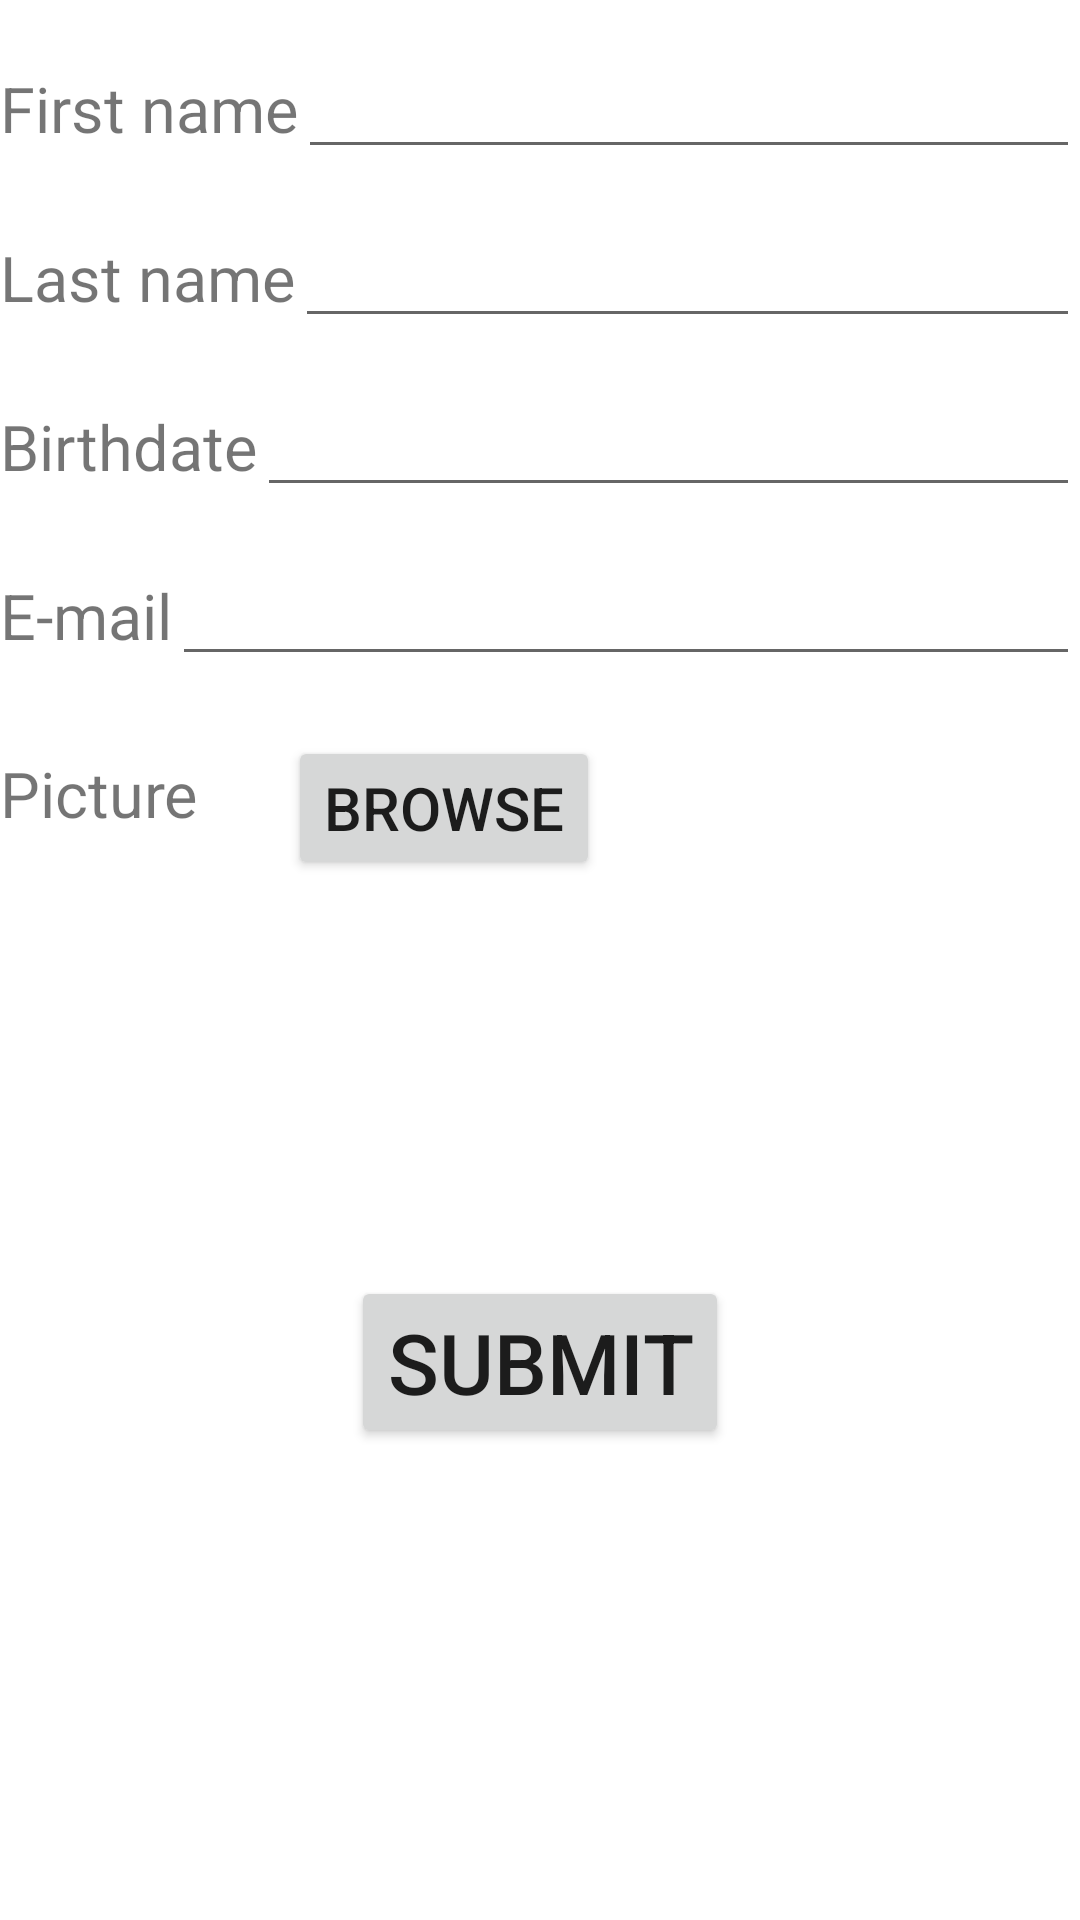

Here is an Android app screen rendered from its layout file. Give the layout XML and the strings, colors and styles it references.
<!-- AndroidManifest.xml: application theme AppTheme -->
<!-- res/layout/set_profil_activity.xml -->
<?xml version="1.0" encoding="utf-8"?>
<LinearLayout xmlns:android="http://schemas.android.com/apk/res/android"
    android:orientation="vertical"
    android:layout_width="match_parent"
    android:layout_height="match_parent"
    android:background="@android:color/white"
    android:weightSum="1">

    <LinearLayout
        android:layout_width="fill_parent"
        android:layout_height="wrap_content"
        android:orientation="horizontal"
        android:layout_marginTop="15dp"
        >
        <TextView
            android:layout_width="wrap_content"
            android:layout_height="wrap_content"
            android:text="First name"
            android:textSize="21sp"
            android:id="@+id/FirstName" />
        <EditText
            android:layout_width="wrap_content"
            android:layout_height="wrap_content"
            android:id="@+id/FirstNameField"
            android:layout_weight="1" />
    </LinearLayout>
    <LinearLayout
        android:layout_width="fill_parent"
        android:layout_height="wrap_content"
        android:orientation="horizontal"
        android:layout_marginTop="15dp"
        >
        <TextView
            android:layout_width="wrap_content"
            android:layout_height="wrap_content"
            android:text="Last name"
            android:textSize="21sp"
            android:id="@+id/LastName" />
        <EditText
            android:layout_width="wrap_content"
            android:layout_height="wrap_content"
            android:id="@+id/LastNameField"
            android:layout_weight="1" />
    </LinearLayout>
    <LinearLayout
        android:layout_width="fill_parent"
        android:layout_height="wrap_content"
        android:orientation="horizontal"
        android:layout_marginTop="15dp"
        >
        <TextView
            android:layout_width="wrap_content"
            android:layout_height="wrap_content"
            android:text="Birthdate"
            android:textSize="21sp"
            android:id="@+id/Birhtdate" />
        <EditText
            android:layout_width="wrap_content"
            android:layout_height="wrap_content"
            android:id="@+id/BirthdateField"
            android:layout_weight="1" />
    </LinearLayout>

    <LinearLayout
        android:layout_width="fill_parent"
        android:layout_height="wrap_content"
        android:orientation="horizontal"
        android:layout_marginTop="15dp"
        >
        <TextView
            android:layout_width="wrap_content"
            android:layout_height="wrap_content"
            android:text="E-mail"
            android:textSize="21sp"
            android:id="@+id/Email" />
        <EditText
            android:layout_width="wrap_content"
            android:layout_height="wrap_content"
            android:id="@+id/EmailField"
            android:layout_weight="1" />
    </LinearLayout>

    <LinearLayout
        android:layout_width="fill_parent"
        android:layout_height="wrap_content"
        android:orientation="horizontal"
        android:layout_marginTop="20dp"
        >
        <TextView
            android:layout_width="wrap_content"
            android:layout_height="wrap_content"
            android:text="Picture"
            android:textSize="21sp"
            android:layout_marginTop="5sp"
            android:id="@+id/event_name" />
        <Button
            android:layout_width="wrap_content"
            android:layout_height="wrap_content"
            android:textSize="20sp"
            android:layout_marginLeft="30sp"
            android:text="Browse"
            android:id="@+id/buttonBrowsePic"
            android:layout_gravity="center_horizontal"/>

        <ImageView
            android:layout_width="120dp"
            android:layout_height="180dp"
            android:layout_marginLeft="30dp"
            android:src="@drawable/ic_profile"
            android:id="@+id/setImageProfil" />
    </LinearLayout>
    <Button
        android:layout_width="wrap_content"
        android:layout_height="wrap_content"
        android:textSize="28sp"
        android:layout_marginTop="0sp"
        android:text="Submit"
        android:id="@+id/buttonSubmit"
        android:layout_gravity="center_horizontal" />

</LinearLayout>
<!-- resources referenced by this layout -->
<resources>
  <style name="AppTheme" parent="MaterialTheme.Base">
      </style>
  <style name="MaterialTheme.Base" parent="Theme.AppCompat.Light.DarkActionBar">
          <item name="windowNoTitle">true</item>
          <item name="windowActionBar">false</item>
          <item name="colorPrimary">@color/colorPrimary</item>
          <item name="colorPrimaryDark">@color/colorPrimaryDark</item>
          <item name="colorAccent">@color/colorAccent</item>
      </style>
  <color name="colorPrimary">#EF6C00</color>
  <color name="colorPrimaryDark">#C51162</color>
  <color name="colorAccent">#FF80AB</color>
</resources>
